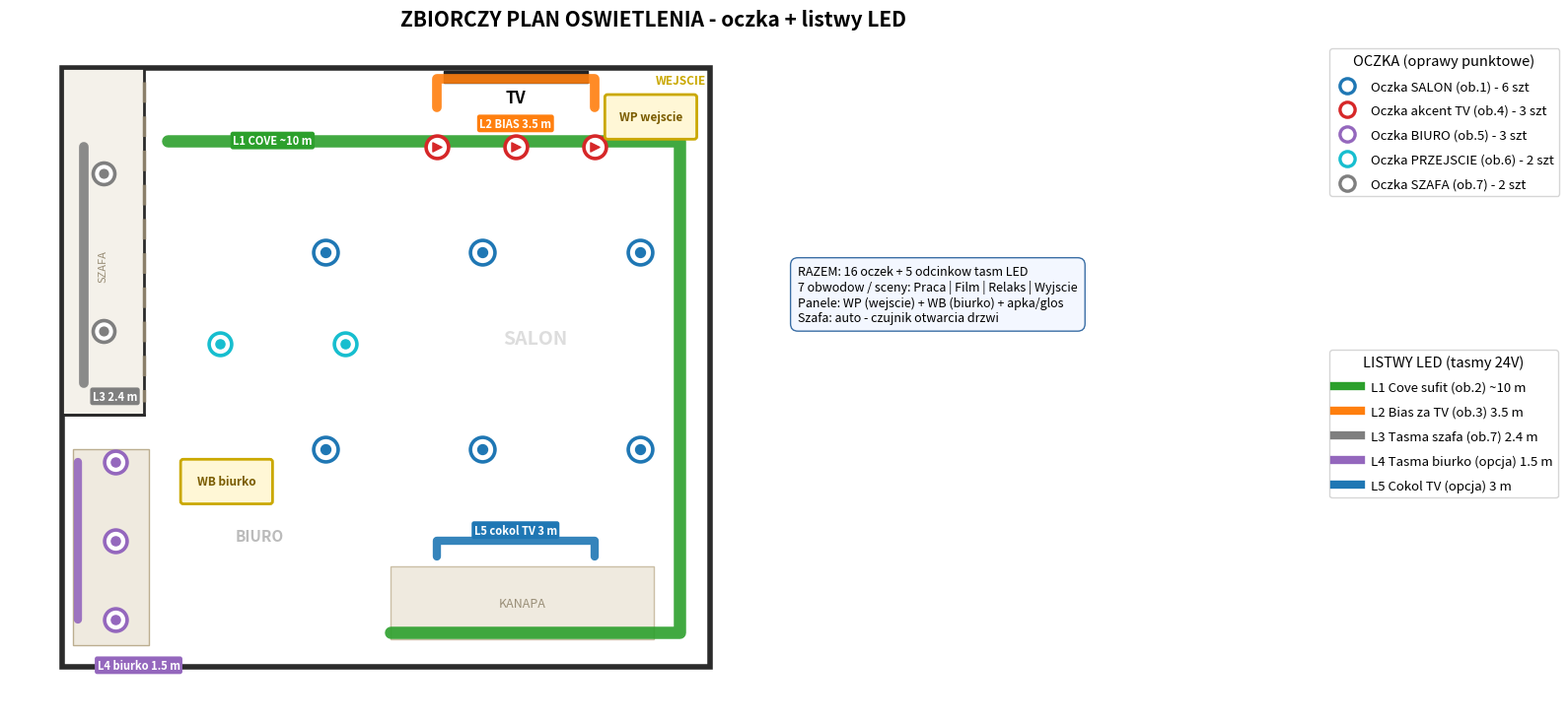

Source code (Python): (Note: this script raises an exception after producing the figure.)
# -*- coding: utf-8 -*-
"""ZBIORCZY plan oswietlenia: oczka + listwy LED razem. Wymiary w cm."""
import matplotlib
matplotlib.use("Agg")
import matplotlib.pyplot as plt
from matplotlib.patches import Rectangle, FancyBboxPatch
from matplotlib.lines import Line2D

fig, ax = plt.subplots(figsize=(16, 12))
WALL="#2b2b2b"
# oczka
C1="#1f77b4"; C4="#d62728"; C5="#9467bd"; C6="#17becf"; C7o="#7f7f7f"
# listwy
COVE="#2ca02c"; BIAS="#ff7f0e"; SZAF="#7f7f7f"; BIUR="#9467bd"; COKOL="#1f77b4"

# ---------- kontur ----------
ax.add_patch(Rectangle((0,0),493,456, fill=False, lw=4, ec=WALL))
ax.add_patch(Rectangle((0,0),62,264, fill=True, fc="#f4f1ea", ec=WALL, lw=2))
ax.plot([62,62],[10,254], color="#8a7f6a", lw=2.5, ls=(0,(6,4)))
ax.plot([0,62],[264,264], color=WALL, lw=2)
# meble
ax.add_patch(Rectangle((290,2),110,9, fc="#222", ec="#222"))
ax.text(345,26,"TV", ha="center", fontsize=12, fontweight="bold")
ax.add_patch(Rectangle((250,380),200,55, fc="#efeadf", ec="#cbbfa6", lw=1))
ax.text(350,408,"KANAPA", ha="center", va="center", fontsize=9, color="#9a8f78")
ax.add_patch(Rectangle((8,290),58,150, fc="#efeadf", ec="#bcae90", lw=1))
ax.text(150,360,"BIURO", ha="center", fontsize=11, fontweight="bold", color="#bbb")
ax.text(31,150,"SZAFA", ha="center", va="center", fontsize=8, rotation=90, color="#9a8f78")
ax.text(360,210,"SALON", ha="center", fontsize=14, fontweight="bold", color="#ddd", zorder=0)

# ============ LISTWY LED (rysowane pod oczkami) ============
def run(pts,color,lw=8):
    ax.plot([p[0] for p in pts],[p[1] for p in pts], color=color, lw=lw,
            solid_capstyle="round", solid_joinstyle="round", zorder=4, alpha=0.9)
def tag(x,y,t,color,fs=8):
    ax.text(x,y,t, ha="center", va="center", fontsize=fs, color="white",
            fontweight="bold", zorder=7,
            bbox=dict(boxstyle="round,pad=0.22", fc=color, ec="none"))

run([(80,55),(470,55),(470,430),(250,430)], COVE, 9)        # L1 cove
tag(160,55,"L1 COVE ~10 m", COVE)
run([(285,30),(285,8),(405,8),(405,30)], BIAS, 7)            # L2 bias
tag(345,42,"L2 BIAS 3.5 m", BIAS)
run([(16,60),(16,240)], SZAF, 7)                             # L3 szafa
tag(40,250,"L3 2.4 m", SZAF)
run([(12,300),(12,420)], BIUR, 6)                            # L4 biurko
tag(58,455,"L4 biurko 1.5 m", BIUR)
run([(285,372),(285,360),(405,360),(405,372)], COKOL, 6)     # L5 cokol TV
tag(345,352,"L5 cokol TV 3 m", COKOL)

# ============ OCZKA ============
def oczko(x,y,c,s=320,marker="o"):
    ax.scatter(x,y,s=s, facecolors="white", edgecolors=c, lw=2.6, zorder=6)
    ax.scatter(x,y,s=s*0.16, color=c, marker=marker, zorder=7)

SALON_X=[200,320,440]; SALON_Y=[140,290]
for x in SALON_X:
    for y in SALON_Y: oczko(x,y,C1)
for x in [285,345,405]: oczko(x,60,C4,270,">")     # akcenty TV
for y in [300,360,420]: oczko(40,y,C5,270)         # biuro
for x,y in [(120,210),(215,210)]: oczko(x,y,C6,270)# przejscie
for x,y in [(31,80),(31,200)]: oczko(x,y,C7o,250)  # szafa oczka

# ============ PANELE ============
def panel(x,y,t):
    ax.add_patch(FancyBboxPatch((x,y),66,30, boxstyle="round,pad=2",
                 fc="#fff7d6", ec="#caa800", lw=2, zorder=8))
    ax.text(x+33,y+15,t, ha="center", va="center", fontsize=8.5,
            fontweight="bold", color="#7a5c00", zorder=9)
panel(415,22,"WP wejscie")
ax.text(452,12,"WEJSCIE", fontsize=8.5, fontweight="bold", color="#caa800")
panel(92,300,"WB biurko")

# ============ LEGENDA ============
ocz=[(C1,"Oczka SALON (ob.1) - 6 szt"),
     (C4,"Oczka akcent TV (ob.4) - 3 szt"),
     (C5,"Oczka BIURO (ob.5) - 3 szt"),
     (C6,"Oczka PRZEJSCIE (ob.6) - 2 szt"),
     (C7o,"Oczka SZAFA (ob.7) - 2 szt")]
h1=[Line2D([0],[0],marker="o",color="w",markerfacecolor="white",
    markeredgecolor=c,markeredgewidth=2.4,markersize=11,label=t) for c,t in ocz]
lst=[(COVE,"L1 Cove sufit (ob.2) ~10 m"),
     (BIAS,"L2 Bias za TV (ob.3) 3.5 m"),
     (SZAF,"L3 Tasma szafa (ob.7) 2.4 m"),
     (BIUR,"L4 Tasma biurko (opcja) 1.5 m"),
     (COKOL,"L5 Cokol TV (opcja) 3 m")]
h2=[Line2D([0],[0],color=c,lw=6,label=t) for c,t in lst]
leg1=ax.legend(handles=h1, loc="upper left", bbox_to_anchor=(1.02,1.0),
          fontsize=9.5, frameon=True, title="OCZKA (oprawy punktowe)",
          title_fontsize=10.5, labelspacing=0.9)
ax.add_artist(leg1)
ax.legend(handles=h2, loc="upper left", bbox_to_anchor=(1.02,0.55),
          fontsize=9.5, frameon=True, title="LISTWY LED (tasmy 24V)",
          title_fontsize=10.5, labelspacing=0.9)

ax.text(560,150,
 "RAZEM: 16 oczek + 5 odcinkow tasm LED\n"
 "7 obwodow / sceny: Praca | Film | Relaks | Wyjscie\n"
 "Panele: WP (wejscie) + WB (biurko) + apka/glos\n"
 "Szafa: auto - czujnik otwarcia drzwi",
 fontsize=9, va="top",
 bbox=dict(boxstyle="round,pad=0.6", fc="#f3f7ff", ec="#3a6ea5"))

ax.set_xlim(-40,940); ax.set_ylim(-20,490)
ax.invert_yaxis(); ax.set_aspect("equal"); ax.axis("off")
ax.set_title("ZBIORCZY PLAN OSWIETLENIA - oczka + listwy LED",
             fontsize=15, fontweight="bold", pad=12)
plt.tight_layout()
plt.savefig("/home/user/architekt-wnetrz/plan_zbiorczy.png", dpi=135,
            bbox_inches="tight", facecolor="white")
print("saved")
